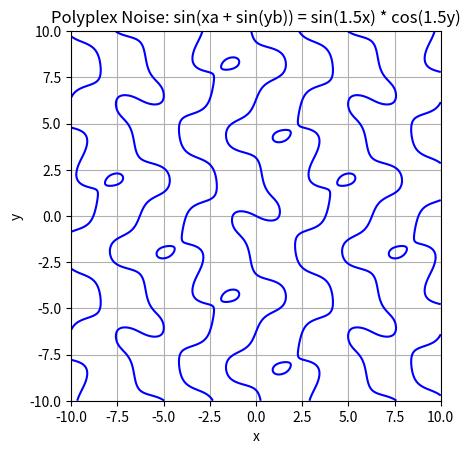

Reproduce this figure in Python.

import numpy as np
import matplotlib.pyplot as plt

# Set up the grid
x = np.linspace(-10, 10, 1000)
y = np.linspace(-10, 10, 1000)
X, Y = np.meshgrid(x, y)

# Parameters
a = 1
b = -1

# First equation: sin(xa + sin(yb)) = sin(1.5x) * cos(1.5y)
Z1 = np.sin(a * X + np.sin(b * Y)) - (np.sin(1.5 * X) * np.cos(1.5 * Y))

# Plot the contour
plt.contour(X, Y, Z1, levels=[0], colors='blue')
plt.title("Polyplex Noise: sin(xa + sin(yb)) = sin(1.5x) * cos(1.5y)")
plt.xlabel("x")
plt.ylabel("y")
plt.gca().set_aspect('equal', adjustable='box')
plt.grid(True)
plt.show()
